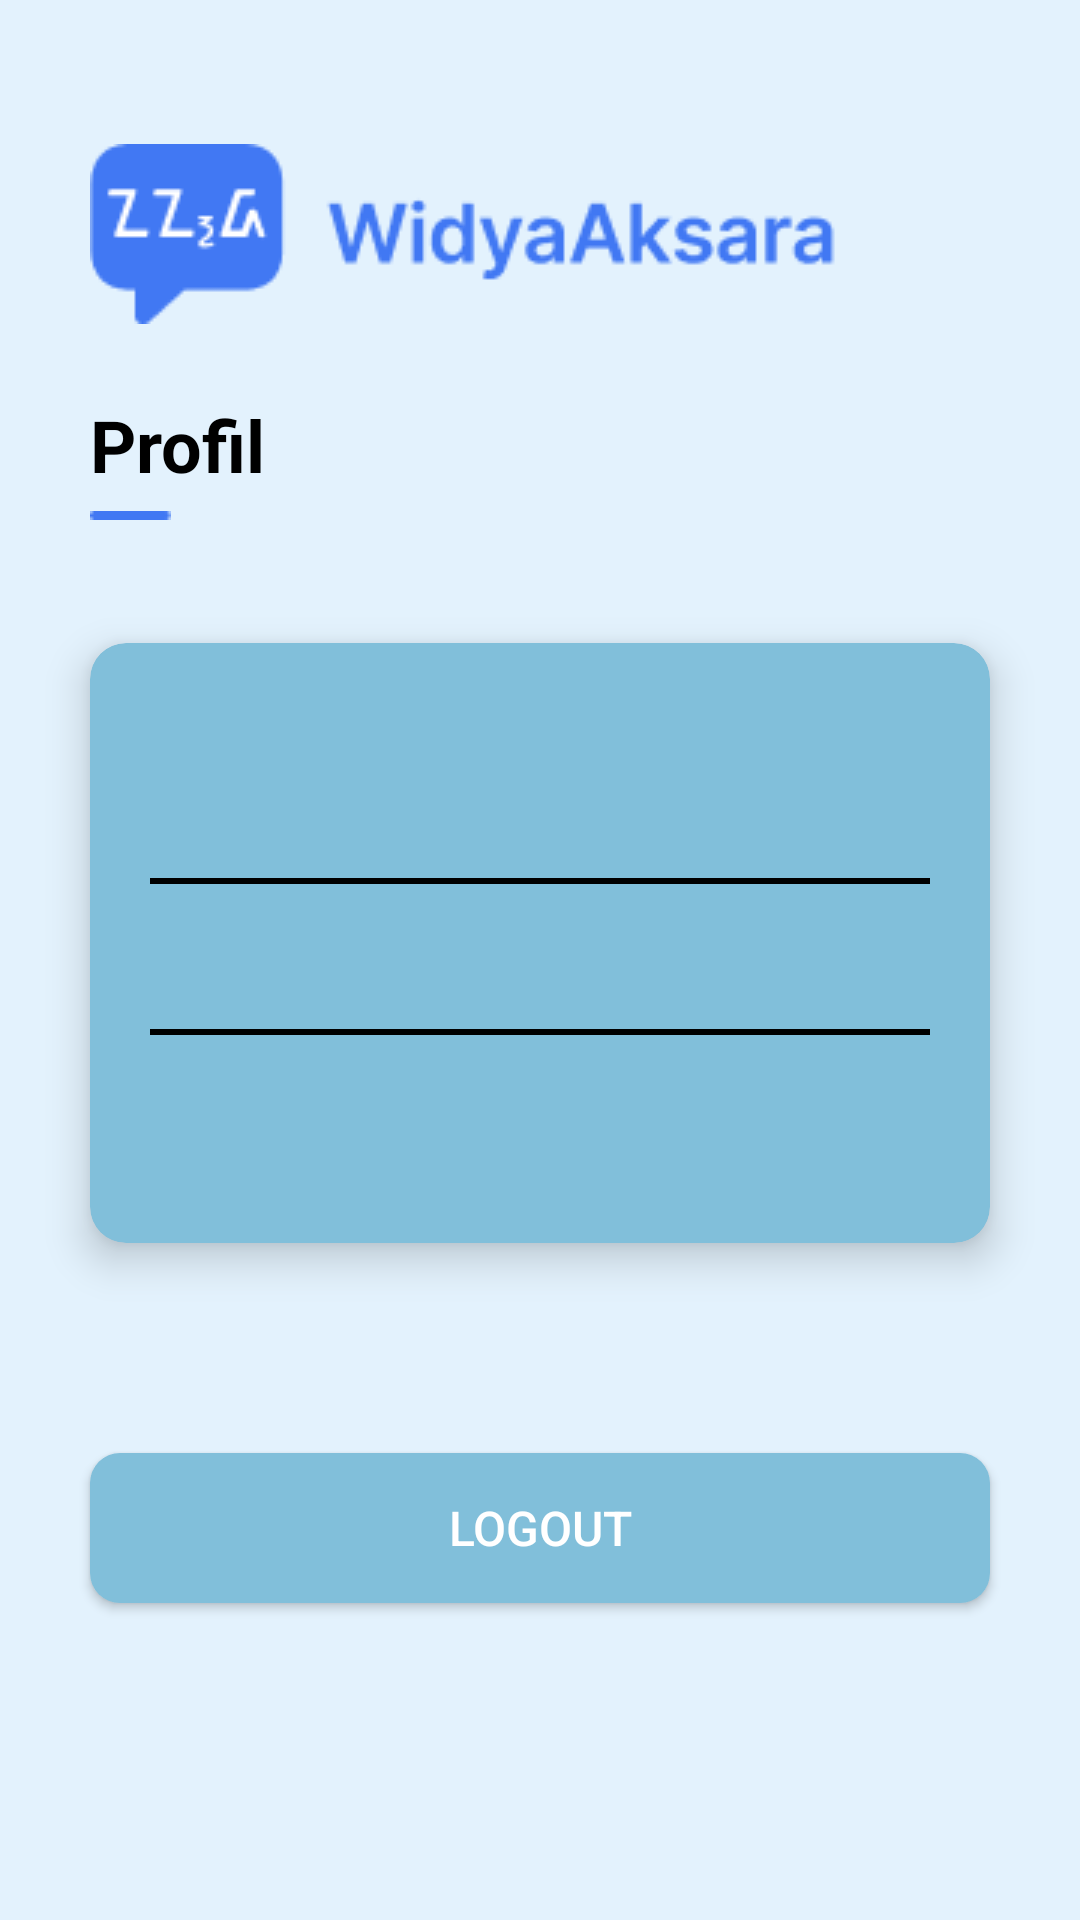

Reconstruct the res/layout file that produces this screen, plus the resources it refers to.
<!-- AndroidManifest.xml: application theme Theme.WidyaAksara -->
<!-- res/layout/activity_profil.xml -->
<?xml version="1.0" encoding="utf-8"?>
<androidx.constraintlayout.widget.ConstraintLayout
    xmlns:android="http://schemas.android.com/apk/res/android"
    xmlns:app="http://schemas.android.com/apk/res-auto"
    xmlns:tools="http://schemas.android.com/tools"
    android:layout_width="match_parent"
    android:layout_height="match_parent"
    android:background="#E3F2FD"
    tools:context=".activity.ProfilActivity">

    
    <ImageView
        android:id="@+id/logo"
        android:layout_width="wrap_content"
        android:layout_height="wrap_content"
        android:layout_marginStart="30dp"
        android:layout_marginTop="48dp"
        android:src="@drawable/asset_logo"
        app:layout_constraintStart_toStartOf="parent"
        app:layout_constraintTop_toTopOf="parent" />

    
    <TextView
        android:id="@+id/tvProfil"
        android:layout_width="wrap_content"
        android:layout_height="wrap_content"
        android:text="Profil"
        android:textColor="#000000"
        android:textSize="24sp"
        android:textStyle="bold"
        app:layout_constraintTop_toBottomOf="@id/logo"
        app:layout_constraintStart_toStartOf="parent"
        android:layout_marginTop="24dp"
        android:layout_marginStart="30dp" />

    
    <ImageView
        android:id="@+id/garis"
        android:layout_width="wrap_content"
        android:layout_height="wrap_content"
        android:src="@drawable/asset_garis"
        app:layout_constraintTop_toBottomOf="@id/tvProfil"
        app:layout_constraintStart_toStartOf="parent"
        android:layout_marginTop="6dp"
        android:layout_marginStart="30dp"
        android:layout_marginBottom="24dp" />

    
    <androidx.cardview.widget.CardView
        android:id="@+id/cardProfil"
        android:layout_width="0dp"
        android:layout_height="200dp"
        android:layout_marginTop="50dp"
        android:layout_marginStart="30dp"
        android:layout_marginEnd="30dp"
        app:cardCornerRadius="12dp"
        app:cardElevation="8dp"
        app:layout_constraintTop_toBottomOf="@id/tvProfil"
        app:layout_constraintStart_toStartOf="parent"
        app:layout_constraintEnd_toEndOf="parent"
        app:cardBackgroundColor="@color/blue">

        <LinearLayout
            android:layout_width="match_parent"
            android:layout_height="wrap_content"
            android:layout_marginTop="30dp"
            android:gravity="center"
            android:orientation="vertical"
            android:padding="20dp">

            
            <LinearLayout
                android:layout_width="match_parent"
                android:layout_height="wrap_content"
                android:orientation="horizontal">

                <TextView
                    android:id="@+id/tvNIS"
                    android:layout_width="wrap_content"
                    android:layout_height="wrap_content"
                    android:text=""
                    android:textColor="@android:color/black"
                    android:textSize="18sp" />
            </LinearLayout>

            
            <View
                android:layout_width="match_parent"
                android:layout_height="2dp"
                android:layout_marginTop="4dp"
                android:background="@android:color/black" />

            
            <LinearLayout
                android:layout_width="match_parent"
                android:layout_height="wrap_content"
                android:layout_marginTop="20dp"
                android:orientation="horizontal">

                <TextView
                    android:id="@+id/tvNama"
                    android:layout_width="wrap_content"
                    android:layout_height="wrap_content"
                    android:text=""
                    android:textColor="@android:color/black"
                    android:textSize="18sp"/>
            </LinearLayout>

            
            <View
                android:layout_width="match_parent"
                android:layout_height="2dp"
                android:layout_marginTop="4dp"
                android:background="@android:color/black" />

        </LinearLayout>
    </androidx.cardview.widget.CardView>

    
    <Button
        android:id="@+id/btnLogout"
        android:layout_width="match_parent"
        android:layout_height="50dp"
        android:background="@drawable/button_rounded"
        android:padding="8dp"
        android:text="Logout"
        android:textColor="#FFFFFF"
        android:textSize="16sp"
        app:layout_constraintTop_toBottomOf="@id/cardProfil"
        app:layout_constraintStart_toStartOf="parent"
        app:layout_constraintEnd_toEndOf="parent"
        android:layout_marginTop="70dp"
        android:layout_marginStart="30dp"
        android:layout_marginEnd="30dp"/>

</androidx.constraintlayout.widget.ConstraintLayout>
<!-- resources referenced by this layout -->
<resources>
  <color name="blue">#81BFDA</color>
  <!-- drawable asset_garis: png bitmap (drawable, 167 bytes) -->
  <!-- drawable asset_logo: png bitmap (drawable, 4627 bytes) -->
  <!-- drawable button_rounded (drawable) -->
  <?xml version="1.0" encoding="utf-8"?>
  <shape xmlns:android="http://schemas.android.com/apk/res/android"
      android:shape="rectangle">
      <corners android:radius="10dp"/> 
      <solid android:color="@color/blue"/> 
      <padding android:left="8dp" android:top="8dp" android:right="8dp" android:bottom="8dp"/>
  </shape>
  <style name="Theme.WidyaAksara" parent="Base.Theme.WidyaAksara" />
  <style name="Base.Theme.WidyaAksara" parent="Theme.Material3.DayNight.NoActionBar">
  
          
          <item name="colorPrimary">@color/blue</item>
          <item name="colorPrimaryContainer">@color/blue</item>
          <item name="colorSecondary">@color/blue</item>
          <item name="colorTertiary">@color/blue</item>
  
          
          <item name="colorOnPrimary">@color/white</item>
      </style>
  <color name="white">#FFFFFFFF</color>
</resources>
